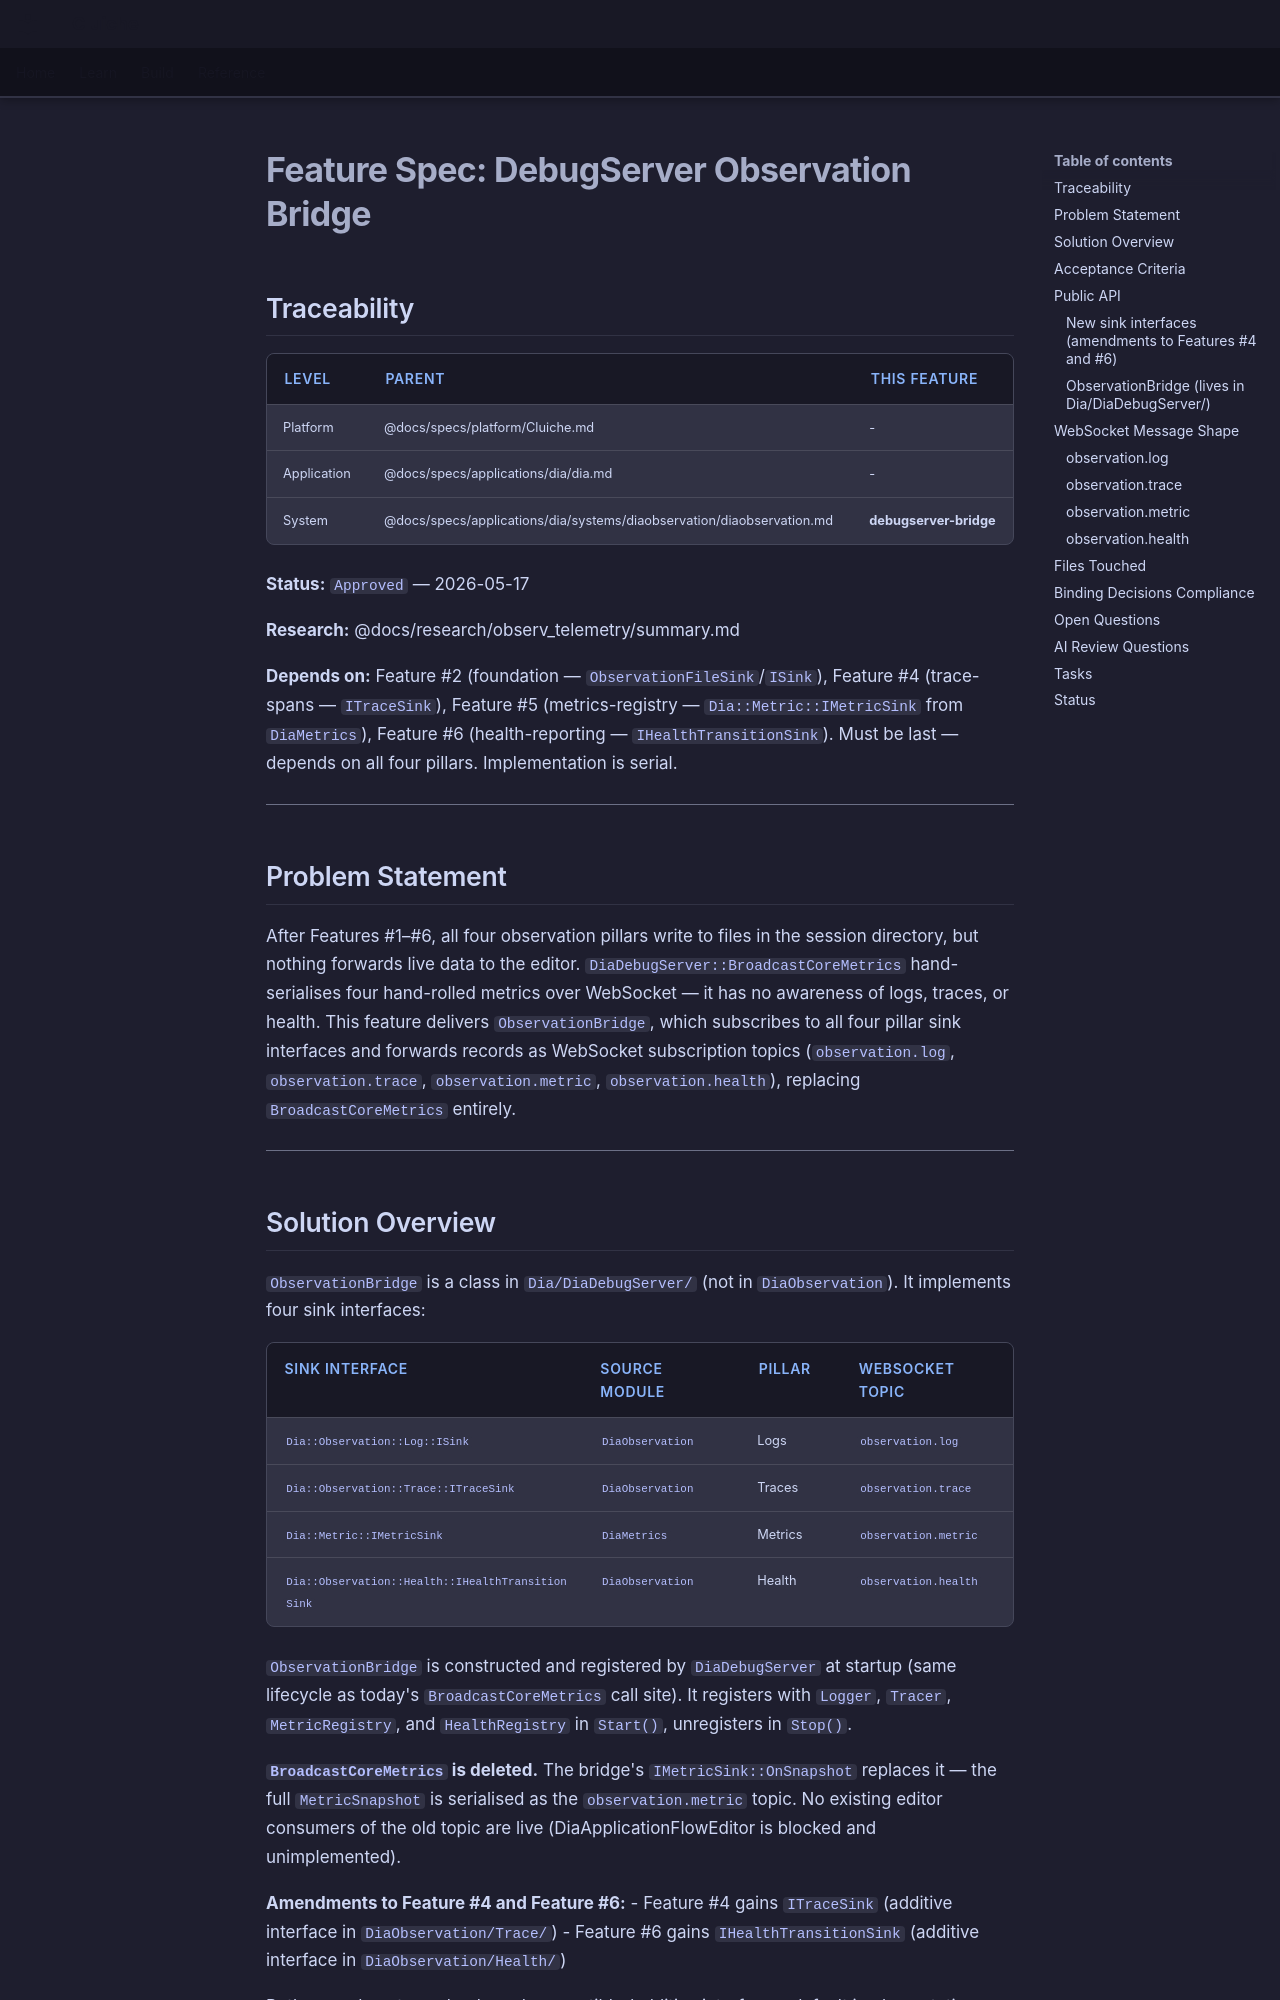

repository: LenihanConor/Cluiche · page: specs/applications/dia/systems/diaobservation/debugserver-bridge/index.html · generator: mkdocs

# Feature Spec: DebugServer Observation Bridge

## Traceability

| Level | Parent | This Feature |
|-------|--------|--------------|
| Platform | @docs/specs/platform/Cluiche.md | - |
| Application | @docs/specs/applications/dia/dia.md | - |
| System | @docs/specs/applications/dia/systems/diaobservation/diaobservation.md | **debugserver-bridge** |

**Status:** `Approved` — 2026-05-17

**Research:** @docs/research/observ_telemetry/summary.md

**Depends on:** Feature #2 (foundation — `ObservationFileSink`/`ISink`), Feature #4 (trace-spans — `ITraceSink`), Feature #5 (metrics-registry — `Dia::Metric::IMetricSink` from `DiaMetrics`), Feature #6 (health-reporting — `IHealthTransitionSink`). Must be last — depends on all four pillars. Implementation is serial.

---

## Problem Statement

After Features #1–#6, all four observation pillars write to files in the session directory, but nothing forwards live data to the editor. `DiaDebugServer::BroadcastCoreMetrics` hand-serialises four hand-rolled metrics over WebSocket — it has no awareness of logs, traces, or health. This feature delivers `ObservationBridge`, which subscribes to all four pillar sink interfaces and forwards records as WebSocket subscription topics (`observation.log`, `observation.trace`, `observation.metric`, `observation.health`), replacing `BroadcastCoreMetrics` entirely.

---

## Solution Overview

`ObservationBridge` is a class in `Dia/DiaDebugServer/` (not in `DiaObservation`). It implements four sink interfaces:

| Sink interface | Source module | Pillar | WebSocket topic |
|----------------|--------------|--------|-----------------|
| `Dia::Observation::Log::ISink` | `DiaObservation` | Logs | `observation.log` |
| `Dia::Observation::Trace::ITraceSink` | `DiaObservation` | Traces | `observation.trace` |
| `Dia::Metric::IMetricSink` | `DiaMetrics` | Metrics | `observation.metric` |
| `Dia::Observation::Health::IHealthTransitionSink` | `DiaObservation` | Health | `observation.health` |

`ObservationBridge` is constructed and registered by `DiaDebugServer` at startup (same lifecycle as today's `BroadcastCoreMetrics` call site). It registers with `Logger`, `Tracer`, `MetricRegistry`, and `HealthRegistry` in `Start()`, unregisters in `Stop()`.

**`BroadcastCoreMetrics` is deleted.** The bridge's `IMetricSink::OnSnapshot` replaces it — the full `MetricSnapshot` is serialised as the `observation.metric` topic. No existing editor consumers of the old topic are live (DiaApplicationFlowEditor is blocked and unimplemented).

**Amendments to Feature #4 and Feature #6:**
- Feature #4 gains `ITraceSink` (additive interface in `DiaObservation/Trace/`)
- Feature #6 gains `IHealthTransitionSink` (additive interface in `DiaObservation/Health/`)

Both amendments are backward-compatible (additive interfaces, default implementations not required).

---
